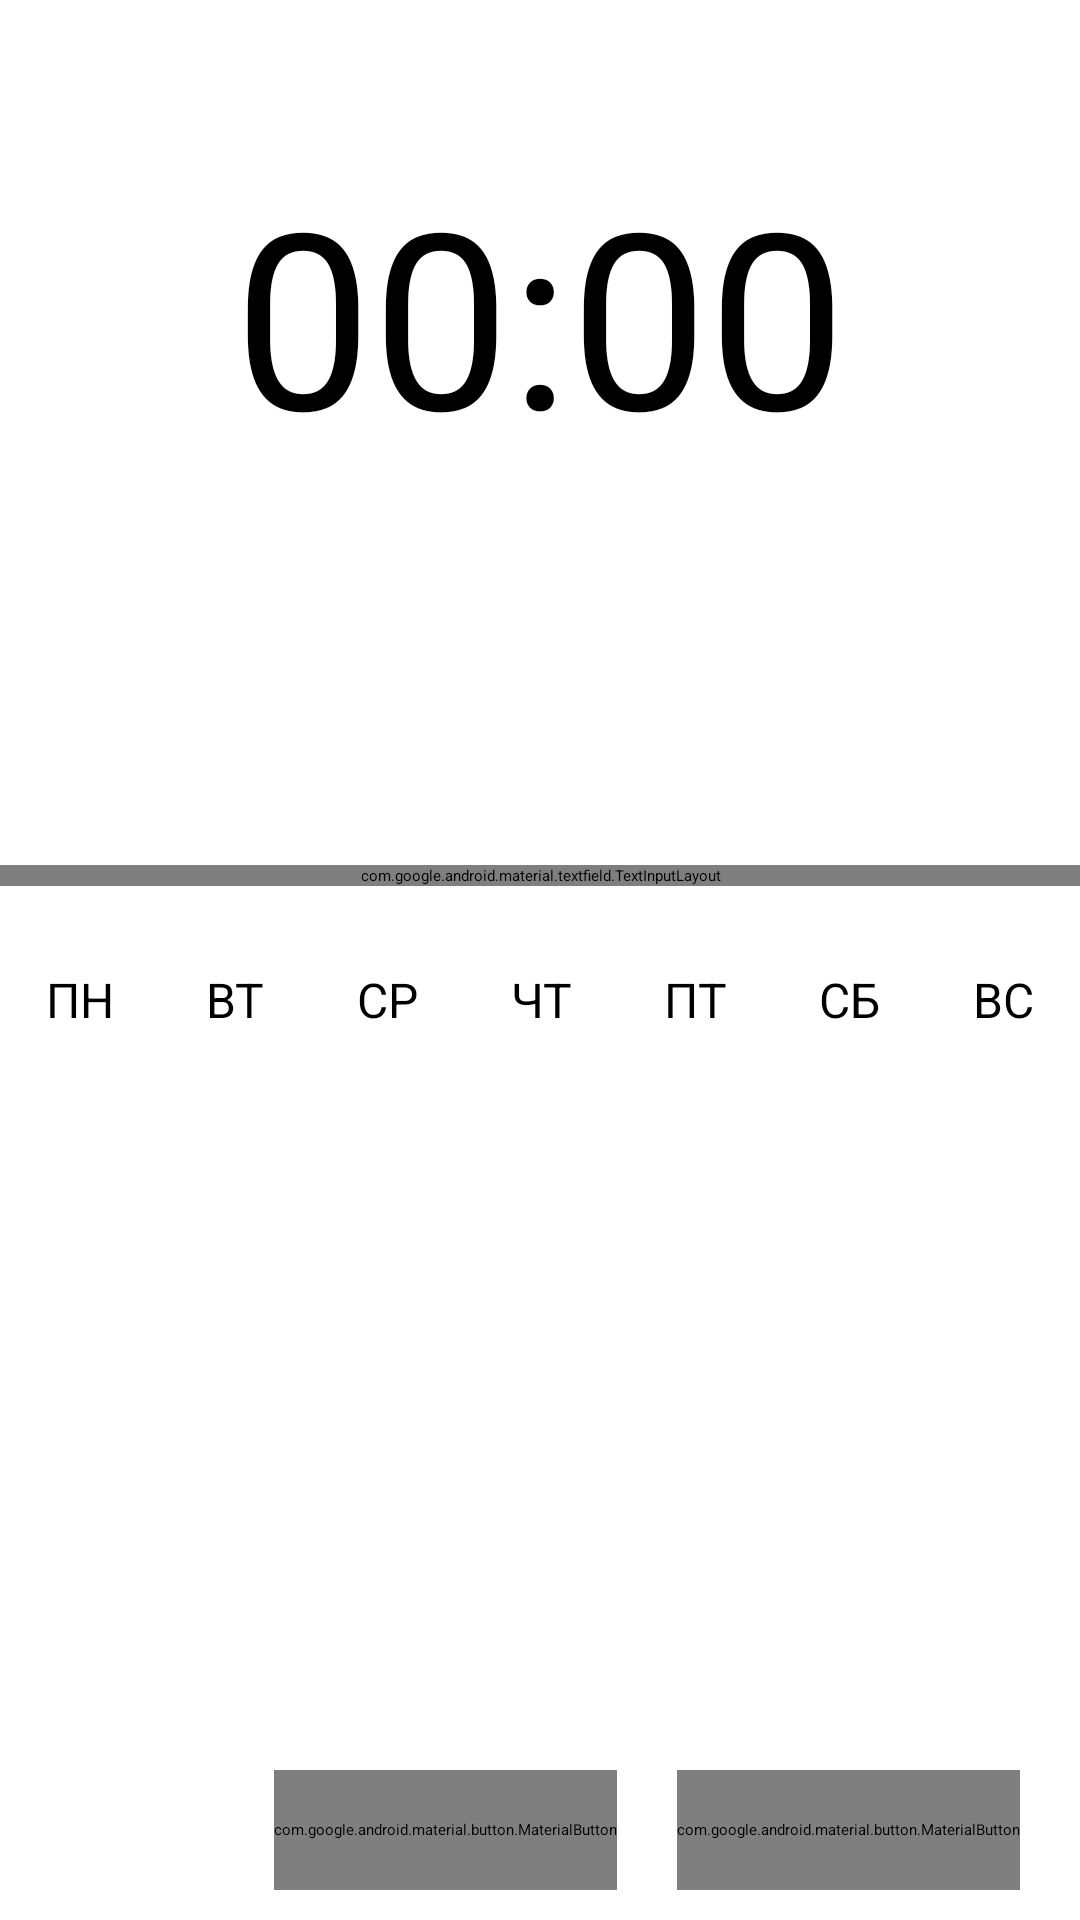

Android layout source for this screen:
<!-- AndroidManifest.xml: application theme Theme.SimpleAlarmClock -->
<!-- res/layout/fragment_alarm_edit.xml -->
<?xml version="1.0" encoding="utf-8"?>
<FrameLayout xmlns:android="http://schemas.android.com/apk/res/android"
    xmlns:app="http://schemas.android.com/apk/res-auto"
    xmlns:tools="http://schemas.android.com/tools"
    android:layout_width="match_parent"
    android:layout_height="match_parent"
    android:orientation="vertical"
    tools:context=".ui.fragments.AlarmEditFragment">

    <LinearLayout
        android:layout_width="match_parent"
        android:layout_height="match_parent"
        android:orientation="vertical">


        <LinearLayout
            android:layout_width="match_parent"
            android:layout_height="wrap_content"
            android:orientation="vertical">

            <TextView
                android:id="@+id/tvTime"
                android:layout_width="wrap_content"
                android:layout_height="wrap_content"
                android:layout_gravity="center"
                android:layout_marginTop="50dp"
                android:text="00:00"
                android:textSize="82sp" />

            <TextView
                android:id="@+id/alarm_date"
                android:layout_width="wrap_content"
                android:layout_height="wrap_content"
                android:layout_gravity="center"
                android:textSize="22sp" />

        </LinearLayout>

        <LinearLayout
            android:layout_width="match_parent"
            android:layout_height="wrap_content"
            android:layout_marginTop="30dp"
            android:gravity="end"
            android:orientation="horizontal">

            <ImageButton
                android:id="@+id/btnSetTime"
                android:layout_width="50dp"
                android:layout_height="50dp"
                android:layout_gravity="end"
                android:layout_marginEnd="15dp"
                android:background="@drawable/baseline_time_24" />

            <ImageButton
                android:id="@+id/btnSetDate"
                android:layout_width="50dp"
                android:layout_height="50dp"
                android:layout_gravity="end"
                android:layout_marginEnd="20dp"
                android:background="@drawable/baseline_calendar_24" />

        </LinearLayout>

        <com.google.android.material.textfield.TextInputLayout
            android:layout_width="match_parent"
            android:layout_height="wrap_content"
            android:layout_marginTop="20dp">

            <com.google.android.material.textfield.TextInputEditText
                android:id="@+id/etAlarmName"
                android:layout_width="match_parent"
                android:layout_height="wrap_content"
                android:layout_marginHorizontal="10dp"
                android:hint="Название" />

        </com.google.android.material.textfield.TextInputLayout>


        <LinearLayout
            android:layout_width="match_parent"
            android:layout_height="wrap_content"
            android:layout_marginTop="20dp"
            android:orientation="horizontal">

            <CheckBox
                android:id="@+id/cbMonday"
                android:layout_width="wrap_content"
                android:layout_height="wrap_content"
                android:layout_weight="1" />

            <CheckBox
                android:id="@+id/cbTuesday"
                android:layout_width="wrap_content"
                android:layout_height="wrap_content"
                android:layout_weight="1" />

            <CheckBox
                android:id="@+id/cbWednesday"
                android:layout_width="wrap_content"
                android:layout_height="wrap_content"
                android:layout_weight="1" />

            <CheckBox
                android:id="@+id/cbThursday"
                android:layout_width="wrap_content"
                android:layout_height="wrap_content"
                android:layout_weight="1" />

            <CheckBox
                android:id="@+id/cbFriday"
                android:layout_width="wrap_content"
                android:layout_height="wrap_content"
                android:layout_weight="1" />

            <CheckBox
                android:id="@+id/cbSaturday"
                android:layout_width="wrap_content"
                android:layout_height="wrap_content"
                android:layout_weight="1" />

            <CheckBox
                android:id="@+id/cbSunday"
                android:layout_width="wrap_content"
                android:layout_height="wrap_content"
                android:layout_weight="1" />
        </LinearLayout>

        <LinearLayout
            android:layout_width="match_parent"
            android:layout_height="wrap_content"
            android:orientation="horizontal">

            <TextView
                android:layout_width="wrap_content"
                android:layout_height="wrap_content"
                android:layout_weight="1"
                android:text="ПН"
                android:textAlignment="center"
                android:textSize="16sp" />

            <TextView
                android:layout_width="wrap_content"
                android:layout_height="wrap_content"
                android:layout_weight="1"
                android:text="ВТ"
                android:textAlignment="center"
                android:textSize="16sp" />

            <TextView
                android:layout_width="wrap_content"
                android:layout_height="wrap_content"
                android:layout_weight="1"
                android:text="СР"
                android:textAlignment="center"
                android:textSize="16sp" />

            <TextView
                android:layout_width="wrap_content"
                android:layout_height="wrap_content"
                android:layout_weight="1"
                android:text="ЧТ"
                android:textAlignment="center"
                android:textSize="16sp" />

            <TextView
                android:layout_width="wrap_content"
                android:layout_height="wrap_content"
                android:layout_weight="1"
                android:text="ПТ"
                android:textAlignment="center"
                android:textSize="16sp" />

            <TextView
                android:layout_width="wrap_content"
                android:layout_height="wrap_content"
                android:layout_weight="1"
                android:text="СБ"
                android:textAlignment="center"
                android:textSize="16sp" />

            <TextView
                android:layout_width="wrap_content"
                android:layout_height="wrap_content"
                android:layout_weight="1"
                android:text="ВС"
                android:textAlignment="center"
                android:textSize="16sp" />

        </LinearLayout>
    </LinearLayout>

    <LinearLayout
        android:layout_width="match_parent"
        android:layout_height="wrap_content"
        android:layout_gravity="bottom"
        android:layout_marginBottom="10dp"
        android:gravity="end"
        android:orientation="horizontal">

        <com.google.android.material.button.MaterialButton
            android:id="@+id/btnCansel"
            android:layout_width="wrap_content"
            android:layout_height="40dp"
            android:layout_marginEnd="20dp"
            android:backgroundTint="?android:attr/windowBackground"
            android:text="Отмена"
            android:textColor="?attr/colorPrimary" />

        <com.google.android.material.button.MaterialButton
            android:id="@+id/btnSave"
            android:layout_width="wrap_content"
            android:layout_height="40dp"
            android:layout_marginEnd="20dp"
            android:text="Сохранить" />


    </LinearLayout>
</FrameLayout>
<!-- resources referenced by this layout -->
<resources>
  <!-- drawable baseline_calendar_24 (drawable) -->
  <vector xmlns:android="http://schemas.android.com/apk/res/android" android:height="24dp" android:tint="?attr/colorPrimary" android:viewportHeight="24" android:viewportWidth="24" android:width="24dp">
        
      <path android:fillColor="@android:color/white" android:pathData="M19,4h-1V2h-2v2H8V2H6v2H5C3.89,4 3.01,4.9 3.01,6L3,20c0,1.1 0.89,2 2,2h14c1.1,0 2,-0.9 2,-2V6C21,4.9 20.1,4 19,4zM19,20H5V10h14V20zM9,14H7v-2h2V14zM13,14h-2v-2h2V14zM17,14h-2v-2h2V14zM9,18H7v-2h2V18zM13,18h-2v-2h2V18zM17,18h-2v-2h2V18z"/>
      
  </vector>
  <!-- drawable baseline_time_24 (drawable) -->
  <vector xmlns:android="http://schemas.android.com/apk/res/android" android:height="24dp" android:tint="?attr/colorPrimary" android:viewportHeight="24" android:viewportWidth="24" android:width="24dp">
        
      <path android:fillColor="@android:color/white" android:pathData="M11.99,2C6.47,2 2,6.48 2,12s4.47,10 9.99,10C17.52,22 22,17.52 22,12S17.52,2 11.99,2zM12,20c-4.42,0 -8,-3.58 -8,-8s3.58,-8 8,-8 8,3.58 8,8 -3.58,8 -8,8z"/>
        
      <path android:fillColor="@android:color/white" android:pathData="M12.5,7H11v6l5.25,3.15 0.75,-1.23 -4.5,-2.67z"/>
      
  </vector>
</resources>
